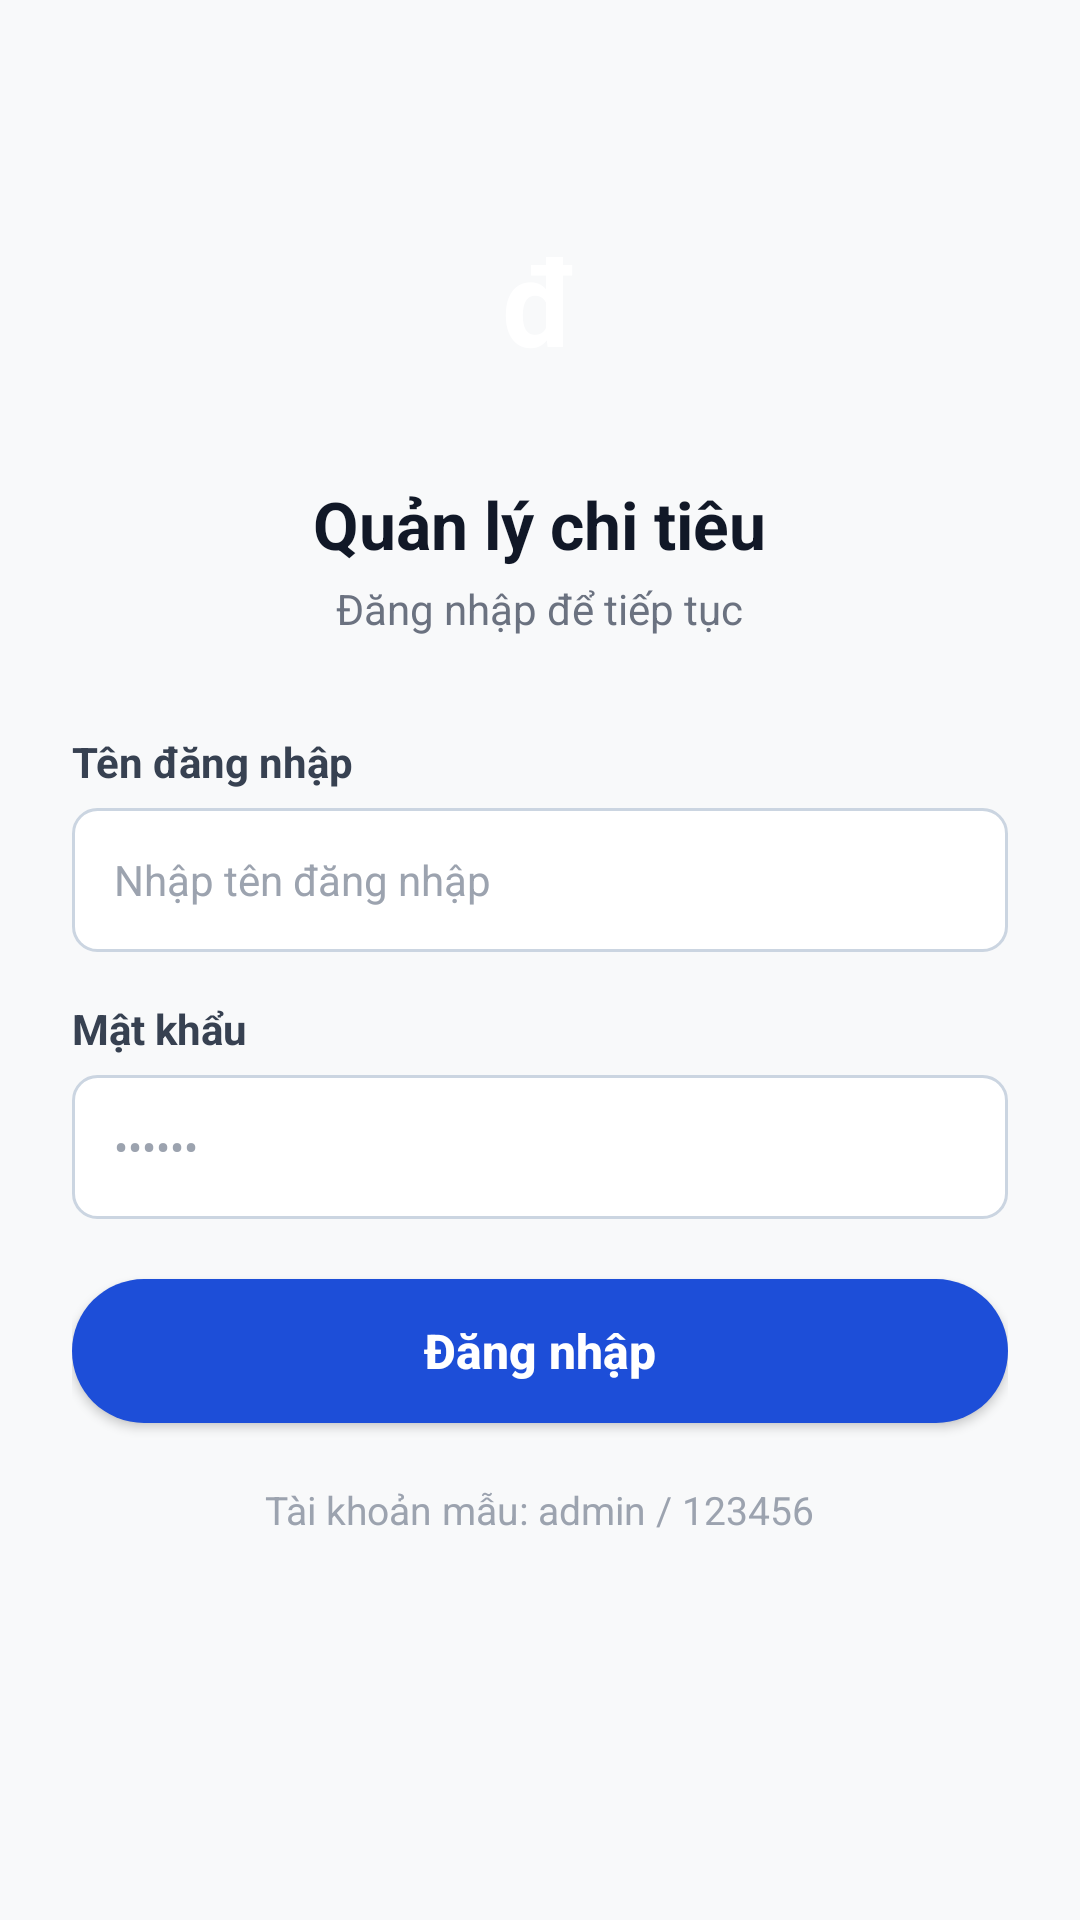

Write the Android layout XML for this screen, with the resource values it uses.
<!-- AndroidManifest.xml: application theme Theme.QuanLyChiTieu -->
<!-- res/layout/activity_dang_nhap.xml -->
<?xml version="1.0" encoding="utf-8"?>
<FrameLayout xmlns:android="http://schemas.android.com/apk/res/android"
    android:layout_width="match_parent"
    android:layout_height="match_parent"
    android:fitsSystemWindows="true"
    android:background="#F8F9FA">

    <ScrollView
        android:layout_width="match_parent"
        android:layout_height="match_parent"
        android:fillViewport="true">

        <LinearLayout
            android:layout_width="match_parent"
            android:layout_height="wrap_content"
            android:gravity="center_horizontal"
            android:orientation="vertical"
            android:paddingHorizontal="24dp"
            android:paddingVertical="32dp">

            
            <TextView
                android:layout_width="88dp"
                android:layout_height="88dp"
                android:layout_marginTop="24dp"
                android:background="@drawable/bg_circle_logo"
                android:gravity="center"
                android:text="đ"
                android:textColor="#FFFFFF"
                android:textSize="40sp"
                android:textStyle="bold" />

            
            <TextView
                android:layout_width="wrap_content"
                android:layout_height="wrap_content"
                android:layout_marginTop="16dp"
                android:text="Quản lý chi tiêu"
                android:textColor="#111827"
                android:textSize="22sp"
                android:textStyle="bold" />

            <TextView
                android:layout_width="wrap_content"
                android:layout_height="wrap_content"
                android:layout_marginTop="4dp"
                android:text="Đăng nhập để tiếp tục"
                android:textColor="#6B7280"
                android:textSize="14sp" />

            
            <TextView
                android:layout_width="match_parent"
                android:layout_height="wrap_content"
                android:layout_marginTop="32dp"
                android:text="Tên đăng nhập"
                android:textColor="#374151"
                android:textSize="14sp"
                android:textStyle="bold" />

            <EditText
                android:id="@+id/etTenDangNhap"
                android:layout_width="match_parent"
                android:layout_height="48dp"
                android:layout_marginTop="6dp"
                android:background="@drawable/bg_input_field"
                android:hint="Nhập tên đăng nhập"
                android:inputType="text"
                android:paddingHorizontal="14dp"
                android:textColor="#111827"
                android:textColorHint="#9CA3AF"
                android:textSize="14sp" />

            
            <TextView
                android:layout_width="match_parent"
                android:layout_height="wrap_content"
                android:layout_marginTop="16dp"
                android:text="Mật khẩu"
                android:textColor="#374151"
                android:textSize="14sp"
                android:textStyle="bold" />

            <EditText
                android:id="@+id/etMatKhau"
                android:layout_width="match_parent"
                android:layout_height="48dp"
                android:layout_marginTop="6dp"
                android:background="@drawable/bg_input_field"
                android:hint="••••••"
                android:inputType="textPassword"
                android:paddingHorizontal="14dp"
                android:textColor="#111827"
                android:textColorHint="#9CA3AF"
                android:textSize="14sp" />

            
            <TextView
                android:id="@+id/tvThongBaoLoi"
                android:layout_width="match_parent"
                android:layout_height="wrap_content"
                android:layout_marginTop="10dp"
                android:text="Sai tên đăng nhập hoặc mật khẩu"
                android:textColor="#D32F2F"
                android:textSize="13sp"
                android:visibility="gone" />

            
            <androidx.appcompat.widget.AppCompatButton
                android:id="@+id/btnDangNhap"
                android:layout_width="match_parent"
                android:layout_height="48dp"
                android:layout_marginTop="20dp"
                android:background="@drawable/bg_button_green"
                android:text="Đăng nhập"
                android:textAllCaps="false"
                android:textColor="#FFFFFF"
                android:textSize="16sp"
                android:textStyle="bold" />

            
            <TextView
                android:layout_width="wrap_content"
                android:layout_height="wrap_content"
                android:layout_marginTop="20dp"
                android:text="Tài khoản mẫu: admin / 123456"
                android:textColor="#9CA3AF"
                android:textSize="13sp" />

        </LinearLayout>
    </ScrollView>
</FrameLayout>
<!-- resources referenced by this layout -->
<resources>
  <!-- drawable bg_button_green (drawable) -->
  <?xml version="1.0" encoding="utf-8"?>
  <shape xmlns:android="http://schemas.android.com/apk/res/android"
      android:shape="rectangle">
      <solid android:color="#1D4ED8" />
      <corners android:radius="28dp" />
  </shape>
  <!-- drawable bg_input_field (drawable) -->
  <?xml version="1.0" encoding="utf-8"?>
  <shape xmlns:android="http://schemas.android.com/apk/res/android"
      android:shape="rectangle">
      <solid android:color="#FFFFFF" />
      <stroke
          android:width="1dp"
          android:color="#CBD5E1" />
      <corners android:radius="8dp" />
  </shape>
  <style name="Theme.QuanLyChiTieu" parent="Theme.MaterialComponents.DayNight.DarkActionBar">
          <item name="colorPrimary">@color/primary_blue</item>
          <item name="colorPrimaryVariant">@color/primary_blue_dark</item>
          <item name="colorOnPrimary">@color/white</item>
          <item name="android:statusBarColor">@color/primary_blue_dark</item>
      </style>
  <color name="primary_blue">#1D4ED8</color>
  <color name="primary_blue_dark">#1E293B</color>
  <color name="white">#FFFFFFFF</color>
</resources>
